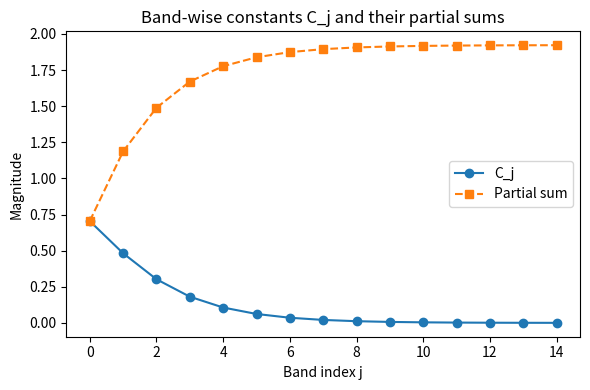

Write Python code to recreate this figure. (Note: this script raises an exception after producing the figure.)
#!/usr/bin/env python3
import numpy as np
import matplotlib.pyplot as plt

def band_constants(c=0.35, eps=0.20, Jmax=14):
    j = np.arange(0, Jmax+1)
    Cj = np.exp(-c * (2.0**(-j))) * (2.0**(-j))**(1.0 - eps)
    S = np.cumsum(Cj)
    return j, Cj, S

def main(out_png='figures/band_constants_sum.png', c=0.35, eps=0.20, Jmax=14):
    j, Cj, S = band_constants(c=c, eps=eps, Jmax=Jmax)
    plt.figure(figsize=(6,4))
    plt.plot(j, Cj, marker='o', label='C_j')
    plt.plot(j, S, marker='s', linestyle='--', label='Partial sum')
    plt.xlabel('Band index j')
    plt.ylabel('Magnitude')
    plt.title('Band-wise constants C_j and their partial sums')
    plt.legend()
    plt.tight_layout()
    plt.savefig(out_png, dpi=300)
    print(f"Saved figure to {out_png}")

if __name__ == "__main__":
    main()
